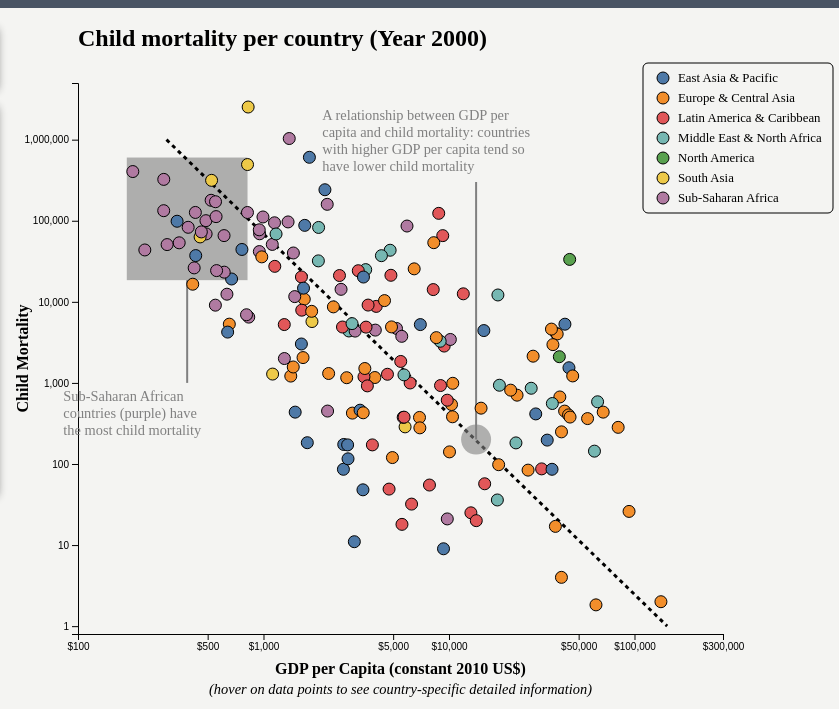
D3 v5 page, settled after 480 driven frames (8 s of simulated time); the page loaded 3 data file(s).


// ── index.js
var selectedPageNr = 1;
var years = [2000, 2001, 2002, 2003, 2004, 2005, 2006, 2007, 2008,
             2009, 2010, 2011, 2012, 2013, 2014, 2015, 2016, 2017];
var selectedYear = years[0];

// Scatterplot parameters
var scatterPlotDataset;
const svgMinWidth = 880;
const svgMaxWidth = 1320;
const svgMinHeight = 550;
const svgMaxHeight = 860;

const rightPanelRect = document.getElementById("rightpanel").getBoundingClientRect();

const scatterPlotSvgWidth = Math.min( Math.max(rightPanelRect.width -10, svgMinWidth), svgMaxWidth );
const scatterPlotSvgHeight = Math.min( Math.max(window.innerHeight - rightPanelRect.y - 10, svgMinHeight), svgMaxHeight );

d3.select("#scatterplotsvg").style("width", scatterPlotSvgWidth  + "px")
d3.select("#scatterplotsvg").style("height", scatterPlotSvgHeight  + "px")

const scatterPlotLeftMargin = 70;
const scatterPlotRightMargin = 165;
const scatterPlotTopMargin = 75;
const scatterPlotBottomMargin = 75;
const scatterPlotHeight = scatterPlotSvgHeight - scatterPlotTopMargin - scatterPlotBottomMargin;
const scatterPlotWidth = scatterPlotSvgWidth - scatterPlotLeftMargin - scatterPlotRightMargin;
var scatterPlotYScale;
var scatterPlotXScale;

// Prepare Scatterplot tooltip
var scatterPlotTooltip = d3.select("#scatterplottooltip")
scatterPlotTooltip.append("label").attr("id", "scatterPlotTooltiplbl1")
                  .style("display", "inline-block")
scatterPlotTooltip.append("label").attr("id", "scatterPlotTooltiplbl2")
                  .style("display", "inline-block")


// Barchart parameters
var barChartDataset;
var allCauseOfDeaths;
var topTenCountriesDataset;

const barChartSvgWidth = Math.min( Math.max(rightPanelRect.width -10, svgMinWidth), svgMaxWidth );
const barChartSvgHeight = Math.min( Math.max(window.innerHeight - rightPanelRect.y - 40, svgMinHeight), svgMaxHeight );

d3.select("#barchartsvg").style("width", barChartSvgWidth + "px")
d3.select("#barchartsvg").style("height", barChartSvgHeight + "px")

const barChartLeftMargin = 300;
const barChartRightMargin = 130;
const barChartTopMargin = 75;
const barChartBottomMargin = 75;
const barChartHeight = barChartSvgHeight - barChartTopMargin - barChartBottomMargin;
const barChartWidth = barChartSvgWidth - barChartLeftMargin - barChartRightMargin;

var barChartYScale;
var varChartXScale;

// Prepare barchart tooltip
var barChartTooltip = d3.select("#barcharttooltip")
barChartTooltip.append("label")
              .attr("id", "labelBarChartToolTip")

var tablerow = barChartTooltip.append("table").append("thead").append("tr");
tablerow.append("th").html("Country");
tablerow.append("th").html("Mortality");
barChartTooltip.select("table").append("tbody");


// Logic around pressing page nr
document.querySelectorAll(".pageselectorbutton").forEach(
  element => element.addEventListener("click", function() {
    const currentPageNr = selectedPageNr;
    switch (this.id){
      case "buttonprev": if (selectedPageNr > 1) { selectedPageNr = selectedPageNr - 1}; break;
      case "buttonpage1": selectedPageNr = 1; break;
      case "buttonpage2": selectedPageNr = 2; break;
      case "buttonpage3": selectedPageNr = 3; break;
      case "buttonnext": if (selectedPageNr < 3) { selectedPageNr = selectedPageNr + 1}; break;
    }

    document.getElementById("buttonpage" + currentPageNr).classList.remove("pageselectorbuttonpressed");
    document.getElementById("buttonpage" + selectedPageNr).classList.add("pageselectorbuttonpressed");

    if ( currentPageNr != selectedPageNr){
      initializePage(); // Initialize parameters based on page selection
    }
  })
);

// logic around year year selection
// Generate year range slider
yearSelector = document.getElementById("yearselector");
yearSelector.min = years[0];
yearSelector.max = years[years.length-1];
yearSelector.value = years[0];

yearList = document.getElementById("yearlist");
years.forEach(function(year) {
  const option = document.createElement("option")
  option.innerHTML = year;
  yearList.appendChild(option);
})

document.getElementById("selectedyear").value = years[0];

// Update year slider component to point to the selected year
function updateYearSelectorComponent(value) {
  document.getElementById("selectedyear").value = value;
  document.getElementById("yearselector").value = value;
}

// This function will be called when the user slide year
function selectYear(value){
  updateYearSelectorComponent(value);
  selectedYear = +value;

  switch (selectedPageNr) {
    case 1: createScatterPlot(selectedYear);
    case 2: createScatterPlot(selectedYear);
    case 3: createBarChart(selectedYear);
  }

}


// Simulate button
document.getElementById("simulatebutton").addEventListener("click", function(){
  switch (selectedPageNr){
    case 2:
      simulateProgressScatterPlot(years[0]);
      break;
    case 3:
      simulateProgressBarChart(years[0]);
      break;
  }
})

// Initialize parameters each time the user moves from one page to the another
function initializePage() {
  selectedYear = years[0];
  updateYearSelectorComponent(selectedYear);

  switch (selectedPageNr) {
    case 1:
      document.getElementById("scatterplotdiv").classList.remove("hidden");
      document.getElementById("barchartdiv").classList.add("hidden");
      document.getElementById("yearselectordiv").classList.add("hidden");

      document.getElementById("page1story").classList.remove("hidden");
      document.getElementById("page2story").classList.add("hidden");
      document.getElementById("page3story").classList.add("hidden");

      d3.select("#mortalitygdptrendannotation").selectAll("*").remove();
      d3.select("#mortalitygdptrendannotationnote").html("");
      d3.select("#usaannotation").selectAll("*").remove();
      d3.select("#usaannotationnote").html("");
      d3.select("#chinaannotation").selectAll("*").remove();
      d3.select("#chinaannotationnote").html("");


      createScatterPlot(selectedYear);
      break;

    case 2:
      document.getElementById("scatterplotdiv").classList.remove("hidden");
      document.getElementById("barchartdiv").classList.add("hidden");
      document.getElementById("yearselectordiv").classList.remove("hidden");

      document.getElementById("page1story").classList.add("hidden");
      document.getElementById("page2story").classList.remove("hidden");
      document.getElementById("page3story").classList.add("hidden");

      d3.select("#subsaharanannotation").selectAll("*").remove();
      d3.select("#subsaharanannotationnote").html("");
      d3.select("#mortalitygdpannotation").selectAll("*").remove();
      d3.select("#mortalitygdpannotationnote").html("");

      simulateProgressScatterPlot(years[0]);
      break;
    case 3:
      document.getElementById("scatterplotdiv").classList.add("hidden");
      document.getElementById("barchartdiv").classList.remove("hidden");
      document.getElementById("yearselectordiv").classList.remove("hidden");

      document.getElementById("page1story").classList.add("hidden");
      document.getElementById("page2story").classList.add("hidden");
      document.getElementById("page3story").classList.remove("hidden");

      simulateProgressBarChart(years[0]);
      break;
  }
}


// Load data (scatterplot)
d3.csv("childmortality_percountry.csv", function(d){
  return {
    CountryCode: d.CountryCode,
    CountryName: d.CountryName,
    Year: +d.Year,
    Value: +d.Value,
    GDPPerCapita: +d.GDPPerCapita,
    Population: +d.Population,
    Region: d.Region,
    IncomeGroup: d.IncomeGroup
  }
}).then(function(d) {
  scatterPlotDataset = d;
  initializePage();
})

// Load data (bar chart)
d3.csv("causeofdeath_total.csv", function(d){
  return {
    CauseOfDeath: d.CauseOfDeath,
    Year: +d.Year,
    Value: +d.Value
  }
}).then(function(d) {
  barChartDataset = d;
  allCauseOfDeaths = Array.from( new Set(barChartDataset.map(function (d) { return d.CauseOfDeath; }) ) );
  createBarChart(selectedYear);
});

//Load data for barchart tooltip
d3.csv("toptencountries_causeofdeath.csv", function(d){
  return {
    CauseOfDeath: d.CauseOfDeath,
    Year: +d.Year,
    Value: +d.Value,
    CountryCode: d.CountryCode,
    CountryName: d.CountryName,
    Region: d.Region,
    Population: d.Population,
    GDPPerCapita: d.GDPPerCapita,
    Rank: +d.Rank,
    IncomeGroup: d.IncomeGroup
  }
}).then(function(d) {
  topTenCountriesDataset = d;
});


// Generate css class for different regions
function getRegionClass(region){
  switch (region){
    case "South Asia": return "southasia";
    case "East Asia & Pacific": return "eastasiapacific";
    case "Europe & Central Asia": return "europecentralasia";
    case "Latin America & Caribbean": return "latinamericacaribbean";
    case "Middle East & North Africa": return "middleeastnorthafrica";
    case "North America": return "northamerica";
    case "Sub-Saharan Africa": return "subsaharanafrica";
  }
}

// Create a scatter plot for a given year
function createScatterPlot(year) {

  svg = d3.select("#scatterplotsvg")
  svg.selectAll("*").remove();

  scatterPlotXScale = d3.scaleLog()
  .domain([100, 300000])
  .range([0, scatterPlotWidth])

  scatterPlotYScale = d3.scaleLog()
  .domain([0.8, 5000000])
  .range([scatterPlotHeight, 0]);

  const xaxis = d3.axisBottom(scatterPlotXScale)
  .tickValues([100, 500, 1000, 5000, 10000, 50000, 100000, 300000])
  .tickFormat(x => d3.format("$,")(x));

  const yaxis = d3.axisLeft(scatterPlotYScale)
  .tickValues([1, 10, 100, 1000, 10000, 100000, 1000000])
  .tickFormat(x => d3.format(",")(x))

  const canvas = svg.append("g")
  .attr("id", "scatterplotcanvas")
  .attr("transform", "translate(" + scatterPlotLeftMargin + "," + scatterPlotTopMargin + ")" )

  svg.append("g")
  .attr("id", "scatterplotyaxis")
  .attr("class", "yaxis")
  .attr("transform", "translate(" + scatterPlotLeftMargin + "," + scatterPlotTopMargin + ")" )
  .call(yaxis)

  svg.append("g")
  .attr("class", "xaxis")
  .attr("transform", "translate(" + scatterPlotLeftMargin + "," + (scatterPlotTopMargin + scatterPlotHeight) + ")" )
  .call(xaxis)

  // Scatterplot  main title ("Child mortality per country")
  svg.append("text")
  .attr("id", "scatterplottitle")
  .attr("x", scatterPlotLeftMargin)
  .attr("y", scatterPlotTopMargin / 2)
  .text("Child mortality per country (Year " + year +")" )
  .style("text-anchor", "start");

  // X axis label
  svg.append("text")
  .attr("id", "scatterplotxaxislabel")
  .attr("transform", "translate(" + (scatterPlotLeftMargin + (scatterPlotWidth/2)) + " ," +
                       (scatterPlotTopMargin + scatterPlotHeight + 40) + ")")
  .style("text-anchor", "middle")
  .text("GDP per Capita (constant 2010 US$)");

  svg.append("text")
  .attr("class", "tooltipreminder")
  .attr("transform", "translate(" + (scatterPlotLeftMargin + (scatterPlotWidth/2)) + " ," +
                       (scatterPlotTopMargin + scatterPlotHeight + 60) + ")")
  .style("text-anchor", "middle")
  .text("(hover on data points to see country-specific detailed information)");

  // Y axis label
  svg.append("text")
  .attr("id","scatterplotyaxislabel")
  .attr("transform", "translate(" + (scatterPlotLeftMargin/2 - 15) + " ,"
                    + (scatterPlotTopMargin + scatterPlotHeight /2  ) + ")"
                    + "rotate(-90)"
      )
  .attr("text-anchor", "middle")
  .text("Child Mortality");

  // Create legend
  svg.append("rect")
      .attr("x", scatterPlotLeftMargin + scatterPlotWidth - 190 + 110)
      .attr("y", scatterPlotTopMargin - 20)
      .attr("rx", 5)
      .attr("ry", 5)
      .attr("width", 190)
      .attr("height",150)
      .style("stroke", "black")
      .style("fill", "none")


  regions = ["East Asia & Pacific", "Europe & Central Asia", "Latin America & Caribbean", "Middle East & North Africa", "North America", "South Asia", "Sub-Saharan Africa"];
  colors = ["blue", "orange", "red", "lightblue", "green", "yellow", "purple"];

  const linespace = 20;
  var xpos, ypos;
  for ( var i = 0; i < regions.length; i++ ){
    xpos = scatterPlotLeftMargin + scatterPlotWidth - 60;
    ypos = scatterPlotTopMargin - 5 +  i*linespace;
    svg.append("circle").attr("cx", xpos).attr("cy",ypos).attr("r", 6).attr("class", getRegionClass(regions[i])).style("stroke", "black");
    svg.append("text").attr("x", xpos + 15).attr("y", ypos).text(regions[i]).attr("class", "regiontextlegend").attr("dy", "0.25rem").style("text-anchor","start");
  }


  const data = scatterPlotDataset.filter(country => country.Year==year);
  if ( year == 2000 && selectedPageNr == 1 )
  {
    createAnnotationSubSaharan(data);
    createAnnotationMortalityGDP();
  }

  if ( selectedPageNr == 2 )
  {
    createAnnotationMortalityGDPTrend();
    createAnnotationUSA(year);
    createAnnotationChina(year);

  }

  // Drawing scatterplot data points
  canvas.selectAll(".scatterplotdatapoint")
  .data(data)
  .enter()
  .append("circle")
  .attr("class", function(d) { return getRegionClass(d.Region) + " scatterplotdatapoint"; })
  .attr("cx", function(d, i) { return (d.GDPPerCapita > 0) ? scatterPlotXScale(d.GDPPerCapita) : 0; } )
  .attr("cy", function(d, i) { return (d.Value > 0) ? scatterPlotYScale(d.Value) : scatterPlotHeight; } )
  .attr("r", function(d, i) { return (d.GDPPerCapita > 0) ? 6 : 0;  } ) //We hide  0 GDP data values
  .on("mouseover", function(d, i){
    const text1 = "Country <br> Region <br> GDP per capita <br> Mortality <br> Population <br>"
    const text2 = ": <strong>" + d.CountryName + "</strong><br>"
                + ": <strong>" + d.Region + "</strong><br>"
                + ": <strong>" + d3.format("$,.0f")(d.GDPPerCapita) + "</strong><br>"
                + ": <strong>" + d3.format(",.0f")(d.Value) + "</strong><br>"
                + ": <strong>" + d3.format(",.0f")(d.Population) + "</strong><br>";
    d3.select("#scatterPlotTooltiplbl1").html(text1);
    d3.select("#scatterPlotTooltiplbl2").html(text2);
    scatterPlotTooltip.style("opacity", 1)
                      .style("left", (d3.event.pageX)+"px")
                      .style("top", (d3.event.pageY)+"px")
                      .style("z-index", 5)

  })
  .on("mouseout", function() {
     scatterPlotTooltip.style("opacity", 0);
     scatterPlotTooltip.select("#scatterPlotTooltiplbl1").html("");
     scatterPlotTooltip.select("#scatterPlotTooltiplbl2").html("");
     scatterPlotTooltip.style("left",0);
     scatterPlotTooltip.style("top",0);
  })
}


function simulateProgressScatterPlot(year) {

  selectedYear = year;
  if ( selectedYear == years[0]){
    // Draw for 1st year
    createScatterPlot(selectedYear);
    updateYearSelectorComponent(selectedYear);

    // Proceed to second year
    selectedYear = selectedYear + 1;

  }

  updateYearSelectorComponent(selectedYear);


  var newdata = scatterPlotDataset.filter(d => d.Year==selectedYear);

  // The following is to make sure that the new data is sorted correctly
  // so that is linked to the correct circle components
  var data = []
  var scatterPlotDataPoints = d3.selectAll(".scatterplotdatapoint");
  const prevdata = scatterPlotDataPoints.data();

  var i = 0;
  prevdata.forEach(function (prev) {
    var dataElement = newdata.filter(e => e.CountryCode == prev.CountryCode)[0];
    data.push(dataElement)

    // If previously a country has zero data values and now it should appear in the chart,
    // we set the cx and cy position according to the new value before D3 transition
    // so that the transition is done based on radius instead of cx and cy position
    if ( prev.GDPPerCapita == 0 && dataElement.GDPPerCapita > 0 ) {
      d3.select(scatterPlotDataPoints.nodes()[i]).attr("cx", scatterPlotXScale(dataElement.GDPPerCapita));
    }
    i+=1;
  })


  // D3 transition
  var count = data.length;
  d3.select("#scatterplotsvg").select("#scatterplotcanvas").selectAll(".scatterplotdatapoint")
  .data(data)
  .transition()
  .duration(1500)
  .attr("cx", function(d, i) { return (d.GDPPerCapita > 0) ? scatterPlotXScale(d.GDPPerCapita) : d3.select(this).attr("cx"); } ) //We maintain current value of it is 0
  .attr("cy", function(d, i) { return (d.Value > 0) ? scatterPlotYScale(d.Value) : scatterPlotHeight; } ) //We maintain current value of it is 0
  .attr("r", function(d, i) { return (d.GDPPerCapita > 0) ? 6 : 0;  } )
  .on("end", function() {
    count = count - 1;
    if ( selectedPageNr != 2 ) { initializePage }
    else if ( count == 0 && selectedYear < 2017 ) { simulateProgressScatterPlot(selectedYear + 1) };
  })

  createAnnotationUSA(selectedYear);
  createAnnotationChina(selectedYear);


  // Update  chart main title ("Cause of Mortality")
  svg.select("#scatterplottitle")
  .attr("x", scatterPlotLeftMargin)
  .attr("y", scatterPlotTopMargin / 2)
  .text("Child mortality per country (Year " + selectedYear +")" )
  .style("text-anchor", "start");
}


// Making sure that the data always has the complete set of Cause of Death
function  constructBarChartData(data) {
  result = []
  year = data[0].Year;
  allCauseOfDeaths.forEach( function(causeOfDeath) {
    const arr = data.filter(d => d.CauseOfDeath == causeOfDeath);
    if ( arr.length > 0 ){
      result.push(arr[0])
    }
    else {
      result.push( {CauseOfDeath: causeOfDeath, Year: year, Value: 0});
    }
  })
  return result;
}

// return top ten countries with most cause of Death
function getTopTenCountries (year, causeOfDeath ) {
  var result = topTenCountriesDataset.filter(
    e => e.CauseOfDeath == causeOfDeath
        && e.Year == year
        && e.Value > 0
  )

  result.sort(function(a, b){
    return a.Value > b.Value ? -1 : 1;
  })
  return result;
}


// Create a bar chart for a given year
function createBarChart(year) {

  var data = barChartDataset.filter(d => d.Year==year);
  data = constructBarChartData(data);

  // Sort data descending on CauseOfDeath value
  data.sort(function(a, b){return a.Value > b.Value ? -1 : 1; });
  domainCauseOfDeath = data.map((e)=> e.CauseOfDeath)

  svg = d3.select("#barchartsvg");
  svg.selectAll("*").remove();

  barChartXScale = d3.scaleLinear()
  .domain([0,
           d3.max(barChartDataset, function(d){ return d.Value})])
  .range([0, barChartWidth])

  barChartYScale = d3.scaleBand()
              .domain(domainCauseOfDeath)
              .range([0, barChartHeight]);

  var xaxis = d3.axisBottom(barChartXScale).tickFormat(x => d3.format(",")(x));
  var yaxis = d3.axisLeft(barChartYScale);

  var canvas = svg.append("g")
  .attr("id", "barchartcanvas")
  .attr("transform", "translate(" + barChartLeftMargin + "," + barChartTopMargin + ")" )

  svg.append("g")
  .attr("class", "yaxis")
  .attr("id", "barchartyaxis")
  .attr("transform", "translate(" + barChartLeftMargin + "," + barChartTopMargin + ")" )
  .call(yaxis);

  svg.append("g")
  .attr("class", "xaxis")
  .attr("id", "barchartxaxis")
  .attr("transform", "translate(" + barChartLeftMargin + "," + (barChartTopMargin+barChartHeight) + ")" )
  .call(xaxis);

  // Drawing bar chart
  canvas.selectAll(".barchartdatapoint")
  .data(data)
  .enter()
  .append("rect")
  .attr("class", "barchartdatapoint" )
  .attr("x", 0 )
  .attr("y", function(d, i) { return barChartYScale(d.CauseOfDeath) + 2; })
  .attr("width", function(d, i){ return barChartXScale(d.Value); } )
  .attr("height", barChartYScale.bandwidth() - 4)
  .style("stroke", "black")
  .on("mouseover", function(d) {
    var topTenCountries = getTopTenCountries(d.Year, d.CauseOfDeath);

    var text = 'Cause: '  + d.CauseOfDeath
             + "<br>" + "Mortality: "  +  d3.format(",.0f")(d.Value)
             + "<br>" + "Top 10 contributing countries: ";

    barChartTooltip.select("#labelBarChartToolTip").html(text)

    var tableBody = barChartTooltip.select("table").select("tbody");
    tableBody.selectAll("*").remove();
    tableRows =tableBody.selectAll("tr")
              .data(topTenCountries)
              .enter()
              .append("tr")
              .each(function (d) {
                d3.select(this).append("td").html(d.CountryName);
                d3.select(this).append("td").html(d3.format(",.0f")(d.Value));
              })

    barChartTooltip.style("opacity", 1)
                        .style("left", (d3.event.pageX + 10)+"px")
                        .style("top", (d3.event.pageY - 110)+"px")
                        .style("z-index", 5)

    })
  .on("mouseout", function() {
       barChartTooltip.style("opacity", 0);
       barChartTooltip.style("z-index", 0);
    })

  // Bar chart main title ("Cause of Mortality")
  svg.append("text")
  .attr("id", "barcharttitle")
  .attr("x", barChartLeftMargin)
  .attr("y", barChartTopMargin / 2)
  .text("Cause of child mortality (Year " + year + ")" )
  .style("text-anchor", "start");

  // X axis title ("Mortality")
  svg.append("text")
  .attr("id", "barchartxaxislabel")
  .attr("transform", "translate(" + (barChartLeftMargin + (barChartWidth/2)) + " ," +
                       (barChartTopMargin + barChartHeight + 40) + ")")
  .style("text-anchor", "middle")
  .text("Mortality");

  svg.append("text")
  .attr("class", "tooltipreminder")
  .attr("transform", "translate(" + (barChartLeftMargin + (barChartWidth/2)) + " ," +
                       (barChartTopMargin + barChartHeight + 60) + ")")
  .style("text-anchor", "middle")
  .text("(hover on the bar to see detailed information)");


  // Label values for each bar
  canvas.selectAll(".barchartlabelvalue")
  .data(data)
  .enter()
  .append("text")
  .attr("class", "barchartlabelvalue")
  .attr('x', function(d) { return barChartXScale(d.Value) + 5; } )
  .attr('y', function(d) {return barChartYScale(d.CauseOfDeath) + barChartYScale.bandwidth() / 2; })
  .style("text-anchor", "start")
  .text(function(d) { return d3.format(",.0f")(d.Value);});


  //Add total mortality in the bottom right;
  var totalmortality = 0;
  data.forEach(e => totalmortality += e.Value);

  var text = svg.append("text")
            .attr("id", "barcharttotalmortality")
            .attr("transform", "translate(" + (barChartLeftMargin + barChartWidth - 20) + " ," +
                                 (barChartTopMargin + barChartHeight -75) + ")")

  text.append("tspan")
      .text ("Total Mortality:")
      .style("text-anchor", "end")

  text.append("tspan")
      .attr("id", "totalmortalitytext")
      .attr("y", 40)
      .attr("x", 0)
      .text (d3.format(",.0f")(totalmortality))
      .style("text-anchor", "end")

  // Create annotations
  if ( year == 2017 ) {
    createAnnotationPrematurity();
    createAnnotationDiarrhoealMalaria();
    createAnnotationTotalMortality();
  }
  else{
    d3.select("#prematurityannotation").selectAll("*").remove();
    d3.select("#prematurityannotationnote").html("");
    d3.select("#diarrhoealmalariaannotation").selectAll("*").remove();
    d3.select("#diarrhoealmalariaannotationnote").html("");
    d3.select("#totalmortalityannotation").selectAll("*").remove();
    d3.select("#totalmortalityannotationnote").html("");

  }
}


function simulateProgressBarChart(year) {

  selectedYear = year;
  if ( selectedYear == years[0]){
    updateYearSelectorComponent(selectedYear);
    createBarChart(selectedYear);

    selectedYear = selectedYear + 1;
  }

  updateYearSelectorComponent(selectedYear)

  d3.select("#prematurityannotation").selectAll("*").remove();
  d3.select("#prematurityannotationnote").html("");
  d3.select("#diarrhoealmalariaannotation").selectAll("*").remove();
  d3.select("#diarrhoealmalariaannotationnote").html("");
  d3.select("#totalmortalityannotation").selectAll("*").remove();
  d3.select("#totalmortalityannotationnote").html("");

  var newdata = barChartDataset.filter(d => d.Year==selectedYear);
  newdata = constructBarChartData(newdata);

  var data = []
  prevdata = d3.select("#barchartsvg").select("#barchartcanvas").selectAll(".barchartdatapoint").data();
  prevdata.forEach(function (prev) {
    arr = newdata.filter(e => e.CauseOfDeath == prev.CauseOfDeath);
    data.push(arr[0])
  })

  newdata.sort(function(a, b){ return a.Value > b.Value ? -1 : 1; });
  var domainCauseOfDeath = newdata.map(function (d) { return d.CauseOfDeath; });

  barChartYScale = d3.scaleBand()
  .domain(domainCauseOfDeath)
  .range([0, barChartHeight]);

  var yaxis = d3.axisLeft(barChartYScale)
  d3.select("#barchartsvg").select(".yaxis")
  .call(yaxis);

  // Update Bar chart main title ("Cause of Mortality")
  d3.select("#barcharttitle").text("Cause of child mortality (Year " + year + ")" );

  // D3 transition
  var count = data.length;
  d3.select("#barchartsvg").select("#barchartcanvas").selectAll(".barchartdatapoint")
  .data(data)
  .transition()
  .duration(1500)
  .attr("x", 0 )
  .attr("y", function(d, i) { return barChartYScale(d.CauseOfDeath) + 2; })
  .attr("width", function(d, i){ return barChartXScale(d.Value); } )
  .attr("height", barChartYScale.bandwidth() - 4)
  .on("end", function() {
    count = count - 1;
    if ( selectedPageNr != 3 ) { initializePage }
    else if ( count == 0 ) {
      if ( selectedYear < 2017 ) {
        simulateProgressBarChart(selectedYear + 1);
      } else {
        createAnnotationPrematurity();
        createAnnotationDiarrhoealMalaria();
        createAnnotationTotalMortality();
      }
    }
  })

  // Label values for each bar
  d3.select("#barchartsvg").select("#barchartcanvas").selectAll(".barchartlabelvalue")
  .data(data)
  .transition()
  .duration(1500)
  .attr('x', function(d) { return barChartXScale(d.Value) + 5; } )
  .attr('y', function(d) {return barChartYScale(d.CauseOfDeath) + barChartYScale.bandwidth() / 2 + 5; })
  .style("text-anchor", "start")
  .text(function(d) { return d3.format(",.0f")(d.Value);});

  // Update total mortality value
  var totalmortality = 0;
  data.forEach(e => totalmortality += e.Value);
  d3.select("#totalmortalitytext").text (d3.format(",.0f")(totalmortality))

}

function getScatterPlotCanvasX() {
  return window.pageXOffset
        + document.getElementById("scatterplotsvg").getBoundingClientRect().x
        + scatterPlotLeftMargin;

}

function getScatterPlotCanvasY() {
  return window.pageYOffset
        + document.getElementById("scatterplotsvg").getBoundingClientRect().y
        + scatterPlotTopMargin;

}

function getBarChartCanvasX() {
  return window.pageXOffset
        + document.getElementById("barchartsvg").getBoundingClientRect().x
        + barChartLeftMargin;

}

function getBarChartCanvasY() {
  return window.pageYOffset
        + document.getElementById("barchartsvg").getBoundingClientRect().y
        + barChartTopMargin;

}

function createAnnotationSubSaharan(data) {

  canvas = d3.select("#scatterplotsvg").select("#scatterplotcanvas");
  var annotation = d3.select("#subsaharanannotation");
  if ( annotation.size() == 0 ){
    annotation = canvas.append("g")
                  .attr("id", "subsaharanannotation");
  }
  annotation.selectAll("*").remove();


  // SubSaharanAfrica annotation
  //rect
  const topLeftCountry = data.filter(d => d.CountryName == "Ethiopia")[0];
  const topRightCountry = data.filter(d => d.CountryName == "Pakistan")[0];
  const bottomCountry = data.filter(d => d.CountryName == "Liberia")[0];

  const rectx1= scatterPlotXScale(topLeftCountry.GDPPerCapita) - 6; // 80;
  const recty1= scatterPlotYScale(topRightCountry.Value) - 7//80;
  const rectwidth= scatterPlotXScale(topRightCountry.GDPPerCapita) - rectx1 //190;
  const rectheight= scatterPlotYScale(bottomCountry.Value) + 8 - recty1 //140;
  annotation.append("rect")
            .attr("class", "annotationarea")
            .attr("x", rectx1)
            .attr("y", recty1)
            .attr("width", rectwidth)
            .attr("height", rectheight)
  //line
  const dx1=rectwidth / 2;
  const dy1=rectheight;
  const dx=0;
  const dy=100;

  const x1 = rectx1 + rectwidth / 2;
  const y1 = recty1 + rectheight;
  const x2 = x1;
  const y2 = scatterPlotYScale(1000);

  annotation.append("line")
            .attr("class", "annotationconnector")
            .attr("x1", x1)
            .attr("y1", y1)
            .attr("x2", x2)
            .attr("y2", y2)

  text = "Sub-Saharan African countries (purple) have the most child mortality"

  const textdx = -75;
  const textdy = 5;

  const left = getScatterPlotCanvasX() + x2 + textdx;
  const top = getScatterPlotCanvasY() + y2 + textdy;

  var note = d3.select("#subsaharanannotationnote");
  if ( note.size() == 0){
    note = d3.select("#scatterplotdiv")
            .append("div")
            .attr("class", "annotationnote")
            .attr("id", "subsaharanannotationnote")
  }

  note.style("left", left + "px")
      .style("top", top + "px")
      .style("width", "150px")
      .html(text)

}


function createAnnotationMortalityGDP() {

  const linex1 = scatterPlotXScale(300)
  const liney1 = scatterPlotYScale(1000000)
  const linex2 = scatterPlotXScale(150000)
  const liney2 = scatterPlotYScale(1)


  canvas = d3.select("#scatterplotsvg").select("#scatterplotcanvas");

  var annotation = d3.select("#mortalitygdpannotation");
  if ( annotation.size() == 0 ){
    annotation = canvas.append("g")
                .attr("id", "mortalitygdpannotation");
  }
  annotation.selectAll("*").remove();

  annotation.append("line")
            .attr("class", "annotationline")
            .attr("x1", linex1)
            .attr("y1", liney1)
            .attr("x2", linex2)
            .attr("y2", liney2)

  // create annotation circle area and scaleLine
  const circlex = scatterPlotXScale(14000);
  const circley = scatterPlotYScale(200);
  const radius = 15;

  annotation.append("circle")
            .attr("class", "annotationarea")
            .attr("cx", circlex)
            .attr("cy", circley)
            .attr("r", radius)

  //lineconnector
  const x1 = circlex;
  const y1 = circley;
  const x2 = x1;
  const y2 = scatterPlotYScale(300000);

  annotation.append("line")
            .attr("class", "annotationconnector")
            .attr("x1", x1)
            .attr("y1", y1)
            .attr("x2", x2)
            .attr("y2", y2)

  text = "A relationship between GDP per capita and child mortality: "
       + "countries with higher GDP per capita tend so have lower child mortality"

  const textdx = -105;
  const textdy = -75;

  const left = getScatterPlotCanvasX() + x2 + textdx;
  const top = getScatterPlotCanvasY() + y2 + textdy;

  var note = d3.select("#mortalitygdpannotationnote");
  if ( note.size() == 0){
    note = d3.select("#scatterplotdiv")
            .append("div")
            .attr("class", "annotationnote")
            .attr("id", "mortalitygdpannotationnote")
  }

  note.style("left", left + "px")
      .style("top", top + "px")
      .style("width", "220px")
      .html(text)
}


function createAnnotationMortalityGDPTrend() {

  const linex1 = scatterPlotXScale(400)
  const liney1 = scatterPlotYScale(500)
  const linex2 = scatterPlotXScale(1000)
  const liney2 = scatterPlotYScale(70)

  canvas = d3.select("#scatterplotsvg").select("#scatterplotcanvas");

  var annotation = d3.select("#mortalitygdptrendannotation");
  if ( annotation.size() == 0 ){
    annotation = canvas.append("g")
                .attr("id", "mortalitygdptrendannotation");
  }
  annotation.selectAll("*").remove();

  annotation.append("defs")
  .append("marker")
  .attr("id", "arrow")
  .attr("refX", 1)
  .attr("refY", 24)
  .attr("markerUnits","userSpaceOnUse")
  .attr("markerWidth", 48)
  .attr("markerHeight",48)
  .attr("orient", "auto")
  .append("path")
  .attr("d", "M 0 0 L 48 24 L 0 48 z")

  annotation.append("polyline")
            .attr("id", "mortalitygdptrendannotationline")
            .attr("points", linex1 +  "," + liney1 + " " + linex2 + "," + liney2 )
            .attr("marker-end", "url(#arrow)")

  text = "Over a period of 2 decades most countries have progressed "
       + "with increasing GDP per capita and decreasing child mortality"

  const textx = getScatterPlotCanvasX() + linex2 - 180;
  const texty = getScatterPlotCanvasY() + liney2;


  var note = d3.select("#mortalitygdptrendannotationnote");
  if ( note.size() == 0){
    note = d3.select("#scatterplotdiv")
            .append("div")
            .attr("class", "annotationnote")
            .attr("id", "mortalitygdptrendannotationnote")
  }

  note.style("left", textx + "px")
      .style("top", texty + "px")
      .style("width", "160px")
      .html(text)
}


function createAnnotationUSA(year) {
  canvas = d3.select("#scatterplotsvg").select("#scatterplotcanvas");
  const usdatapoint = scatterPlotDataset.filter(e => e.CountryCode == "USA" && e.Year == year)[0];

  var annotation = d3.select("#usaannotation");
  if ( annotation.size() == 0 ){
    annotation = canvas.append("g")
                .attr("id", "usaannotation");
  }
  annotation.selectAll("*").remove();

  // create annotation circle area and scaleLine
  const circlex = scatterPlotXScale(usdatapoint.GDPPerCapita);
  const circley = scatterPlotYScale(usdatapoint.Value);
  const radius = 15;

  annotation.append("circle")
            .attr("class", "annotationarea")
            .attr("cx", circlex)
            .attr("cy", circley)
            .attr("r", radius)

  //lineconnector
  const x1 = circlex;
  const y1 = circley;
  const x2 = x1 + 50;
  const y2 = y1 + 50;

  annotation.append("line")
            .attr("class", "annotationconnector")
            .attr("x1", x1)
            .attr("y1", y1)
            .attr("x2", x2)
            .attr("y2", y2)

  text = "US has relatively higher mortality among higher "
        +"income countries due to its large population size"

  const textdx = 10;
  const textdy = -35;

  const left = getScatterPlotCanvasX()+ x2 + textdx;
  const top = getScatterPlotCanvasY() + y2 + textdy;

  var note = d3.select("#usaannotationnote");
  if ( note.size() == 0){
    note = d3.select("#scatterplotdiv")
            .append("div")
            .attr("class", "annotationnote")
            .attr("id", "usaannotationnote")
  }

  note.style("left", left + "px")
      .style("top", top + "px")
      .style("width", "190px")
      .html(text)

}

function createAnnotationChina(year) {
  canvas = d3.select("#scatterplotsvg").select("#scatterplotcanvas");
  const chinadatapoint = scatterPlotDataset.filter(e => e.CountryCode == "CHN" && e.Year == year)[0];

  var annotation = d3.select("#chinaannotation");
  if ( annotation.size() == 0 ){
    annotation = canvas.append("g")
                .attr("id", "chinaannotation");
  }
  annotation.selectAll("*").remove();

  // create annotation circle area and scaleLine
  const circlex = scatterPlotXScale(chinadatapoint.GDPPerCapita);
  const circley = scatterPlotYScale(chinadatapoint.Value);
  const radius = 15;

  annotation.append("circle")
            .attr("class", "annotationarea")
            .attr("cx", circlex)
            .attr("cy", circley)
            .attr("r", radius)

  //lineconnector
  const x1 = circlex;
  const y1 = circley;
  const x2 = x1 + 50;
  const y2 = y1 - 30;

  annotation.append("line")
            .attr("class", "annotationconnector")
            .attr("x1", x1)
            .attr("y1", y1)
            .attr("x2", x2)
            .attr("y2", y2)

  text = "China has a steep progress in reducing "
      + "child mortality and increasing GDP per capita "

  const textdx = 10;
  const textdy = -35;

  const left = getScatterPlotCanvasX()+ x2 + textdx;
  const top = getScatterPlotCanvasY() + y2 + textdy;

  var note = d3.select("#chinaannotationnote");
  if ( note.size() == 0){
    note = d3.select("#scatterplotdiv")
            .append("div")
            .attr("class", "annotationnote")
            .attr("id", "chinaannotationnote")
  }

  note.style("left", left + "px")
      .style("top", top + "px")
      .style("width", "150px")
      .html(text)

}



function createAnnotationPrematurity() {

  canvas = d3.select("#barchartsvg").select("#barchartcanvas");

  var data = canvas.selectAll(".barchartdatapoint").data();
  var datapoint = data.filter(d => d.CauseOfDeath == "Prematurity")[0];

  var annotation = d3.select("#prematurityannotation");
  if ( annotation.size() == 0 ){
    annotation = canvas.append("g")
                .attr("id", "prematurityannotation");
  }
  annotation.selectAll("*").remove();


  // create annotation circle area and scaleLine
  const circlex = barChartXScale(datapoint.Value);
  const circley = barChartYScale(datapoint.CauseOfDeath) + barChartYScale.bandwidth() / 2;
  const radius = 15;

  annotation.append("circle")
            .attr("class", "annotationarea")
            .attr("cx", circlex)
            .attr("cy", circley)
            .attr("r", radius)

  //lineconnector
  const x1 = circlex;
  const y1 = circley;
  const x2 = barChartXScale(1200000);
  const y2 = y1 + 20;

  annotation.append("line")
            .attr("class", "annotationconnector")
            .attr("x1", x1)
            .attr("y1", y1)
            .attr("x2", x2)
            .attr("y2", y2)

  text = "Since 2011 prematurity has become the most leading cause of child mortality worldwide"

  const textdx = 10;
  const textdy = -20;

  const left = getBarChartCanvasX()+ x2 + textdx;
  const top = getBarChartCanvasY() + y2 + textdy;

  var note = d3.select("#prematurityannotationnote");
  if ( note.size() == 0){
    note = d3.select("#barchartdiv")
            .append("div")
            .attr("class", "annotationnote")
            .attr("id", "prematurityannotationnote")
  }

  note.style("left", left + "px")
      .style("top", top + "px")
      .style("width", "200px")
      .html(text)

}


function createAnnotationDiarrhoealMalaria() {

  canvas = d3.select("#barchartsvg").select("#barchartcanvas");

  var data = canvas.selectAll(".barchartdatapoint").data();
  var datapoint1 = data.filter(d => d.CauseOfDeath == "Diarrhoeal diseases")[0];
  var datapoint2 = data.filter(d => d.CauseOfDeath == "Malaria")[0];


  var annotation = d3.select("#diarrhoealmalariaannotation");
  if ( annotation.size() == 0 ){
    annotation = canvas.append("g")
                .attr("id", "diarrhoealmalariaannotation");
  }
  annotation.selectAll("*").remove();


  // create annotation circle area and scaleLine
  // Annotation circle and line for Diarrhoeal diseases"
  const circlex = barChartXScale(datapoint1.Value);
  const circley = barChartYScale(datapoint1.CauseOfDeath) + barChartYScale.bandwidth() / 2;
  const radius = 15;

  annotation.append("circle")
            .attr("class", "annotationarea")
            .attr("cx", circlex)
            .attr("cy", circley)
            .attr("r", radius)

  //lineconnector
  const x1 = circlex;
  const y1 = circley;
  const x2 = barChartXScale(850000);
  const y2 = y1 - 30;

  annotation.append("line")
            .attr("class", "annotationconnector")
            .attr("x1", x1)
            .attr("y1", y1)
            .attr("x2", x2)
            .attr("y2", y2)


  // Annotation circle and line for Malaria"
  const circlex_2 = barChartXScale(datapoint2.Value);
  const circley_2 = barChartYScale(datapoint2.CauseOfDeath) + barChartYScale.bandwidth() / 2;
  const radius_2 = 15;

  annotation.append("circle")
            .attr("class", "annotationarea")
            .attr("cx", circlex_2)
            .attr("cy", circley_2)
            .attr("r", radius_2)

  //lineconnector
  const x1_2 = circlex_2;
  const y1_2 = circley_2;
  const x2_2 = x2;
  const y2_2 = y2 + 20;

  annotation.append("line")
            .attr("class", "annotationconnector")
            .attr("x1", x1_2)
            .attr("y1", y1_2)
            .attr("x2", x2_2)
            .attr("y2", y2_2)


  const text = "Diarrhoeal diseases and malaria have dropped their ranks  "
       + "in the causes of child mortality list"

  const textdx = 10;
  const textdy = -10;

  const left = getBarChartCanvasX()+ x2  + textdx;
  const top = getBarChartCanvasY() + y2 + textdy;


  var note = d3.select("#diarrhoealmalariaannotationnote");
  if ( note.size() == 0){
    note = d3.select("#barchartdiv")
            .append("div")
            .attr("class", "annotationnote")
            .attr("id", "diarrhoealmalariaannotationnote")
  }

  note.style("left", left + "px")
      .style("top", top + "px")
      .style("width", "200px")
      .html(text)

}


function createAnnotationTotalMortality() {

  canvas = d3.select("#barchartsvg").select("#barchartcanvas");

  var annotation = d3.select("#totalmortalityannotation");
  if ( annotation.size() == 0 ){
    annotation = canvas.append("g")
                .attr("id", "totalmortalityannotation");
  }
  annotation.selectAll("*").remove();



  // create annotation  area
  const rect_x2 = barChartWidth - 10;
  const rect_y2 = barChartHeight - 20;
  const rect_x1 = rect_x2 - 220;
  const rect_y1 = rect_y2 - 90;


  annotation.append("rect")
            .attr("class", "annotationarea")
            .attr("x", rect_x1)
            .attr("y", rect_y1)
            .attr("width", rect_x2-rect_x1)
            .attr("height",rect_y2-rect_y1)

  //lineconnector
  const x1 = ( rect_x1 + rect_x2 ) / 2;
  const y1 = rect_y1;
  const x2 = x1
  const y2 = y1 - 30;

  annotation.append("line")
            .attr("class", "annotationconnector")
            .attr("x1", x1)
            .attr("y1", y1)
            .attr("x2", x2)
            .attr("y2", y2)

  text = "The total number of child mortality in the past 2 decades has reduced "
       + "by 45.8%";

  const textdx = - (rect_x2 - rect_x1 ) *0.75 / 2;
  const textdy = -55;

  const left = getBarChartCanvasX()+ x2 + textdx;
  const top = getBarChartCanvasY() + y2 + textdy;

  var note = d3.select("#totalmortalityannotationnote");
  if ( note.size() == 0){
    note = d3.select("#barchartdiv")
            .append("div")
            .attr("class", "annotationnote")
            .attr("id", "totalmortalityannotationnote")
  }

  note.style("left", left + "px")
      .style("top", top + "px")
      .style("width", "200px")
      .html(text)

}


### data: toptencountries_causeofdeath.csv
CountryCode, Year, AgeGroup, CauseOfDeath, Value, CountryName, Region, IncomeGroup, GDPPerCapita, Population, Rank
IND, 2000, 0-4 years, Acute lower respiratory infections, 487137, India, South Asia, Lower middle income, 826.6, 1056575549, 0
NGA, 2000, 0-4 years, Acute lower respiratory infections, 150595, Nigeria, Sub-Saharan Africa, Lower middle income, 1376, 122283850, 1
CHN, 2000, 0-4 years, Acute lower respiratory infections, 122096, China, East Asia & Pacific, Upper middle income, 1768, 1262645000, 2
PAK, 2000, 0-4 years, Acute lower respiratory infections, 95237, Pakistan, South Asia, Lower middle income, 820.2, 142343578, 3
ETH, 2000, 0-4 years, Acute lower respiratory infections, 84077, Ethiopia, Sub-Saharan Africa, Low income, 197.4, 66224804, 4
BGD, 2000, 0-4 years, Acute lower respiratory infections, 63609, Bangladesh, South Asia, Lower middle income, 524.9, 127657854, 5
IDN, 2000, 0-4 years, Acute lower respiratory infections, 43285, Indonesia, East Asia & Pacific, Upper middle income, 2144, 211513823, 6
COD, 2000, 0-4 years, Acute lower respiratory infections, 42654, Dem. Rep. Congo, Sub-Saharan Africa, Low income, 290, 47105826, 7
AGO, 2000, 0-4 years, Acute lower respiratory infections, 33410, Angola, Sub-Saharan Africa, Lower middle income, 2205, 16395473, 8
TZA, 2000, 0-4 years, Acute lower respiratory infections, 32435, Tanzania, Sub-Saharan Africa, Lower middle income, 522.1, 33499180, 9
IND, 2001, 0-4 years, Acute lower respiratory infections, 463914, India, South Asia, Lower middle income, 851.6, 1075000085, 0
NGA, 2001, 0-4 years, Acute lower respiratory infections, 151437, Nigeria, Sub-Saharan Africa, Lower middle income, 1422, 125394046, 1
CHN, 2001, 0-4 years, Acute lower respiratory infections, 104469, China, East Asia & Pacific, Upper middle income, 1901, 1271850000, 2
PAK, 2001, 0-4 years, Acute lower respiratory infections, 93098, Pakistan, South Asia, Lower middle income, 828.2, 145978402, 3
ETH, 2001, 0-4 years, Acute lower respiratory infections, 81722, Ethiopia, Sub-Saharan Africa, Low income, 207.8, 68159423, 4
BGD, 2001, 0-4 years, Acute lower respiratory infections, 60224, Bangladesh, South Asia, Lower middle income, 541.3, 130088702, 5
IDN, 2001, 0-4 years, Acute lower respiratory infections, 42441, Indonesia, East Asia & Pacific, Upper middle income, 2192, 214427417, 6
COD, 2001, 0-4 years, Acute lower respiratory infections, 40914, Dem. Rep. Congo, Sub-Saharan Africa, Low income, 276.1, 48428545, 7
AGO, 2001, 0-4 years, Acute lower respiratory infections, 33277, Angola, Sub-Saharan Africa, Lower middle income, 2223, 16945753, 8
TZA, 2001, 0-4 years, Acute lower respiratory infections, 31197, Tanzania, Sub-Saharan Africa, Lower middle income, 539.5, 34385856, 9
IND, 2002, 0-4 years, Acute lower respiratory infections, 441644, India, South Asia, Lower middle income, 869.2, 1093317189, 0
NGA, 2002, 0-4 years, Acute lower respiratory infections, 151410, Nigeria, Sub-Saharan Africa, Lower middle income, 1599, 128596076, 1
PAK, 2002, 0-4 years, Acute lower respiratory infections, 91174, Pakistan, South Asia, Lower middle income, 828.7, 149549700, 2
CHN, 2002, 0-4 years, Acute lower respiratory infections, 89679, China, East Asia & Pacific, Upper middle income, 2061, 1280400000, 3
ETH, 2002, 0-4 years, Acute lower respiratory infections, 78869, Ethiopia, Sub-Saharan Africa, Low income, 204.9, 70142091, 4
BGD, 2002, 0-4 years, Acute lower respiratory infections, 55094, Bangladesh, South Asia, Lower middle income, 551.9, 132478086, 5
IDN, 2002, 0-4 years, Acute lower respiratory infections, 40845, Indonesia, East Asia & Pacific, Upper middle income, 2259, 217357793, 6
COD, 2002, 0-4 years, Acute lower respiratory infections, 39609, Dem. Rep. Congo, Sub-Saharan Africa, Low income, 276.1, 49871666, 7
AGO, 2002, 0-4 years, Acute lower respiratory infections, 33786, Angola, Sub-Saharan Africa, Lower middle income, 2444, 17519417, 8
TZA, 2002, 0-4 years, Acute lower respiratory infections, 29616, Tanzania, Sub-Saharan Africa, Lower middle income, 562.3, 35334788, 9
IND, 2003, 0-4 years, Acute lower respiratory infections, 419683, India, South Asia, Lower middle income, 922.2, 1111523144, 0
NGA, 2003, 0-4 years, Acute lower respiratory infections, 148231, Nigeria, Sub-Saharan Africa, Lower middle income, 1673, 131900631, 1
PAK, 2003, 0-4 years, Acute lower respiratory infections, 89785, Pakistan, South Asia, Lower middle income, 856.3, 153093373, 2
CHN, 2003, 0-4 years, Acute lower respiratory infections, 78052, China, East Asia & Pacific, Upper middle income, 2254, 1288400000, 3
ETH, 2003, 0-4 years, Acute lower respiratory infections, 74936, Ethiopia, Sub-Saharan Africa, Low income, 194.9, 72170584, 4
BGD, 2003, 0-4 years, Acute lower respiratory infections, 51646, Bangladesh, South Asia, Lower middle income, 568.1, 134791603, 5
IDN, 2003, 0-4 years, Acute lower respiratory infections, 39328, Indonesia, East Asia & Pacific, Upper middle income, 2336, 220309469, 6
COD, 2003, 0-4 years, Acute lower respiratory infections, 37878, Dem. Rep. Congo, Sub-Saharan Africa, Low income, 282.6, 51425580, 7
AGO, 2003, 0-4 years, Acute lower respiratory infections, 33479, Angola, Sub-Saharan Africa, Lower middle income, 2434, 18121479, 8
TZA, 2003, 0-4 years, Acute lower respiratory infections, 29499, Tanzania, Sub-Saharan Africa, Lower middle income, 583.3, 36337782, 9
IND, 2004, 0-4 years, Acute lower respiratory infections, 397862, India, South Asia, Lower middle income, 979.3, 1129623456, 0
NGA, 2004, 0-4 years, Acute lower respiratory infections, 147236, Nigeria, Sub-Saharan Africa, Lower middle income, 1782, 135320422, 1
PAK, 2004, 0-4 years, Acute lower respiratory infections, 89075, Pakistan, South Asia, Lower middle income, 899.9, 156664697, 2
ETH, 2004, 0-4 years, Acute lower respiratory infections, 70270, Ethiopia, Sub-Saharan Africa, Low income, 215.2, 74239505, 3
CHN, 2004, 0-4 years, Acute lower respiratory infections, 68010, China, East Asia & Pacific, Upper middle income, 2467, 1296075000, 4
… [head cut at 6 KiB]
### data: childmortality_percountry.csv
CountryCode, Year, Value, GDPPerCapita, Population, CountryName, Region, IncomeGroup
AFG, 2000, 126579, , 20779953, Afghanistan, South Asia, Low income
AFG, 2001, 131387, , 21606988, Afghanistan, South Asia, Low income
AFG, 2002, 124658, 330.3, 22600770, Afghanistan, South Asia, Low income
AFG, 2003, 117839, 343.1, 23680871, Afghanistan, South Asia, Low income
AFG, 2004, 117196, 333.2, 24726684, Afghanistan, South Asia, Low income
AFG, 2005, 117360, 357.2, 25654277, Afghanistan, South Asia, Low income
AFG, 2006, 120168, 365.3, 26433049, Afghanistan, South Asia, Low income
AFG, 2007, 112389, 405.5, 27100536, Afghanistan, South Asia, Low income
AFG, 2008, 109295, 412, 27722276, Afghanistan, South Asia, Low income
AFG, 2009, 108029, 488.3, 28394813, Afghanistan, South Asia, Low income
AFG, 2010, 102919, 543.3, 29185507, Afghanistan, South Asia, Low income
AFG, 2011, 99331, 528.7, 30117413, Afghanistan, South Asia, Low income
AFG, 2012, 95248, 576.2, 31161376, Afghanistan, South Asia, Low income
AFG, 2013, 89519, 587.6, 32269589, Afghanistan, South Asia, Low income
AFG, 2014, 85306, 583.7, 33370794, Afghanistan, South Asia, Low income
AFG, 2015, 82957, 574.2, 34413603, Afghanistan, South Asia, Low income
AFG, 2016, 79623, 571.1, 35383128, Afghanistan, South Asia, Low income
AFG, 2017, 77918, 571.4, 36296400, Afghanistan, South Asia, Low income
AGO, 2000, 159428, 2205, 16395473, Angola, Sub-Saharan Africa, Lower middle income
AGO, 2001, 163072, 2223, 16945753, Angola, Sub-Saharan Africa, Lower middle income
AGO, 2002, 163365, 2444, 17519417, Angola, Sub-Saharan Africa, Lower middle income
AGO, 2003, 156237, 2434, 18121479, Angola, Sub-Saharan Africa, Lower middle income
AGO, 2004, 151634, 2609, 18758145, Angola, Sub-Saharan Africa, Lower middle income
AGO, 2005, 147518, 2897, 19433602, Angola, Sub-Saharan Africa, Lower middle income
AGO, 2006, 143680, 3116, 20149901, Angola, Sub-Saharan Africa, Lower middle income
AGO, 2007, 138314, 3424, 20905363, Angola, Sub-Saharan Africa, Lower middle income
AGO, 2008, 133389, 3668, 21695634, Angola, Sub-Saharan Africa, Lower middle income
AGO, 2009, 129066, 3565, 22514281, Angola, Sub-Saharan Africa, Lower middle income
AGO, 2010, 122257, 3588, 23356246, Angola, Sub-Saharan Africa, Lower middle income
AGO, 2011, 117299, 3580, 24220661, Angola, Sub-Saharan Africa, Lower middle income
AGO, 2012, 113403, 3748, 25107931, Angola, Sub-Saharan Africa, Lower middle income
AGO, 2013, 111359, 3797, 26015780, Angola, Sub-Saharan Africa, Lower middle income
AGO, 2014, 109338, 3843, 26941779, Angola, Sub-Saharan Africa, Lower middle income
AGO, 2015, 100484, 3748, 27884381, Angola, Sub-Saharan Africa, Lower middle income
AGO, 2016, 98056, 3530, 28842484, Angola, Sub-Saharan Africa, Lower middle income
AGO, 2017, 96203, 3410, 29816748, Angola, Sub-Saharan Africa, Lower middle income
ALB, 2000, 1306, 2245, 3089027, Albania, Europe & Central Asia, Upper middle income
ALB, 2001, 1153, 2454, 3060173, Albania, Europe & Central Asia, Upper middle income
ALB, 2002, 1020, 2573, 3051010, Albania, Europe & Central Asia, Upper middle income
ALB, 2003, 901, 2725, 3039616, Albania, Europe & Central Asia, Upper middle income
ALB, 2004, 795, 2887, 3026939, Albania, Europe & Central Asia, Upper middle income
ALB, 2005, 704.9, 3063, 3011487, Albania, Europe & Central Asia, Upper middle income
ALB, 2006, 623, 3264, 2992547, Albania, Europe & Central Asia, Upper middle income
ALB, 2007, 558.1, 3485, 2970017, Albania, Europe & Central Asia, Upper middle income
ALB, 2008, 503.1, 3776, 2947314, Albania, Europe & Central Asia, Upper middle income
ALB, 2009, 459, 3928, 2927519, Albania, Europe & Central Asia, Upper middle income
ALB, 2010, 427, 4094, 2913021, Albania, Europe & Central Asia, Upper middle income
ALB, 2011, 395, 4210, 2905195, Albania, Europe & Central Asia, Upper middle income
ALB, 2012, 372, 4277, 2900401, Albania, Europe & Central Asia, Upper middle income
ALB, 2013, 353, 4327, 2895092, Albania, Europe & Central Asia, Upper middle income
ALB, 2014, 338.0, 4413, 2889104, Albania, Europe & Central Asia, Upper middle income
ALB, 2015, 325, 4524, 2880703, Albania, Europe & Central Asia, Upper middle income
ALB, 2016, 314, 4682, 2876101, Albania, Europe & Central Asia, Upper middle income
ALB, 2017, 304, 4864, 2873457, Albania, Europe & Central Asia, Upper middle income
AND, 2000, 3.997, 40379, 65390, Andorra, Europe & Central Asia, High income
AND, 2001, 3.995, 42393, 67341, Andorra, Europe & Central Asia, High income
AND, 2002, 3.996, 42607, 70049, Andorra, Europe & Central Asia, High income
AND, 2003, 3.003, 44329, 73182, Andorra, Europe & Central Asia, High income
AND, 2004, 2.997, 46010, 76244, Andorra, Europe & Central Asia, High income
AND, 2005, 3.003, 46881, 78867, Andorra, Europe & Central Asia, High income
... 3,396 more rows

### data: causeofdeath_total.csv
CauseOfDeath, Year, Value
Acute lower respiratory infections, 2000, 1755352
Acute lower respiratory infections, 2001, 1683709
Acute lower respiratory infections, 2002, 1613227
Acute lower respiratory infections, 2003, 1545503
Acute lower respiratory infections, 2004, 1484425
Acute lower respiratory infections, 2005, 1423980
Acute lower respiratory infections, 2006, 1375834
Acute lower respiratory infections, 2007, 1319053
Acute lower respiratory infections, 2008, 1260046
Acute lower respiratory infections, 2009, 1207542
Acute lower respiratory infections, 2010, 1156697
Acute lower respiratory infections, 2011, 1104535
Acute lower respiratory infections, 2012, 1047448
Acute lower respiratory infections, 2013, 988262
Acute lower respiratory infections, 2014, 937098
Acute lower respiratory infections, 2015, 872129
Acute lower respiratory infections, 2016, 840779
Acute lower respiratory infections, 2017, 808693
Birth asphyxia and birth trauma, 2000, 1131737
Birth asphyxia and birth trauma, 2001, 1102070
Birth asphyxia and birth trauma, 2002, 1070456
Birth asphyxia and birth trauma, 2003, 1036728
Birth asphyxia and birth trauma, 2004, 1003394
Birth asphyxia and birth trauma, 2005, 970308
Birth asphyxia and birth trauma, 2006, 942007
Birth asphyxia and birth trauma, 2007, 913068
Birth asphyxia and birth trauma, 2008, 884458
Birth asphyxia and birth trauma, 2009, 855923
Birth asphyxia and birth trauma, 2010, 826344
Birth asphyxia and birth trauma, 2011, 797433
Birth asphyxia and birth trauma, 2012, 769838
Birth asphyxia and birth trauma, 2013, 746200
Birth asphyxia and birth trauma, 2014, 724977
Birth asphyxia and birth trauma, 2015, 704627
Birth asphyxia and birth trauma, 2016, 687463
Birth asphyxia and birth trauma, 2017, 671504
Congenital anomalies, 2000, 571330
Congenital anomalies, 2001, 564794
Congenital anomalies, 2002, 557340
Congenital anomalies, 2003, 547432
Congenital anomalies, 2004, 542567
Congenital anomalies, 2005, 536182
Congenital anomalies, 2006, 533672
Congenital anomalies, 2007, 528969
Congenital anomalies, 2008, 523279
Congenital anomalies, 2009, 517881
Congenital anomalies, 2010, 517225
Congenital anomalies, 2011, 513530
Congenital anomalies, 2012, 507750
Congenital anomalies, 2013, 503994
Congenital anomalies, 2014, 501621
Congenital anomalies, 2015, 499033
Congenital anomalies, 2016, 489916
Congenital anomalies, 2017, 474225
Diarrhoeal diseases, 2000, 1199961
Diarrhoeal diseases, 2001, 1126442
Diarrhoeal diseases, 2002, 1058763
Diarrhoeal diseases, 2003, 991681
Diarrhoeal diseases, 2004, 929956
Diarrhoeal diseases, 2005, 872589
... 206 more rows